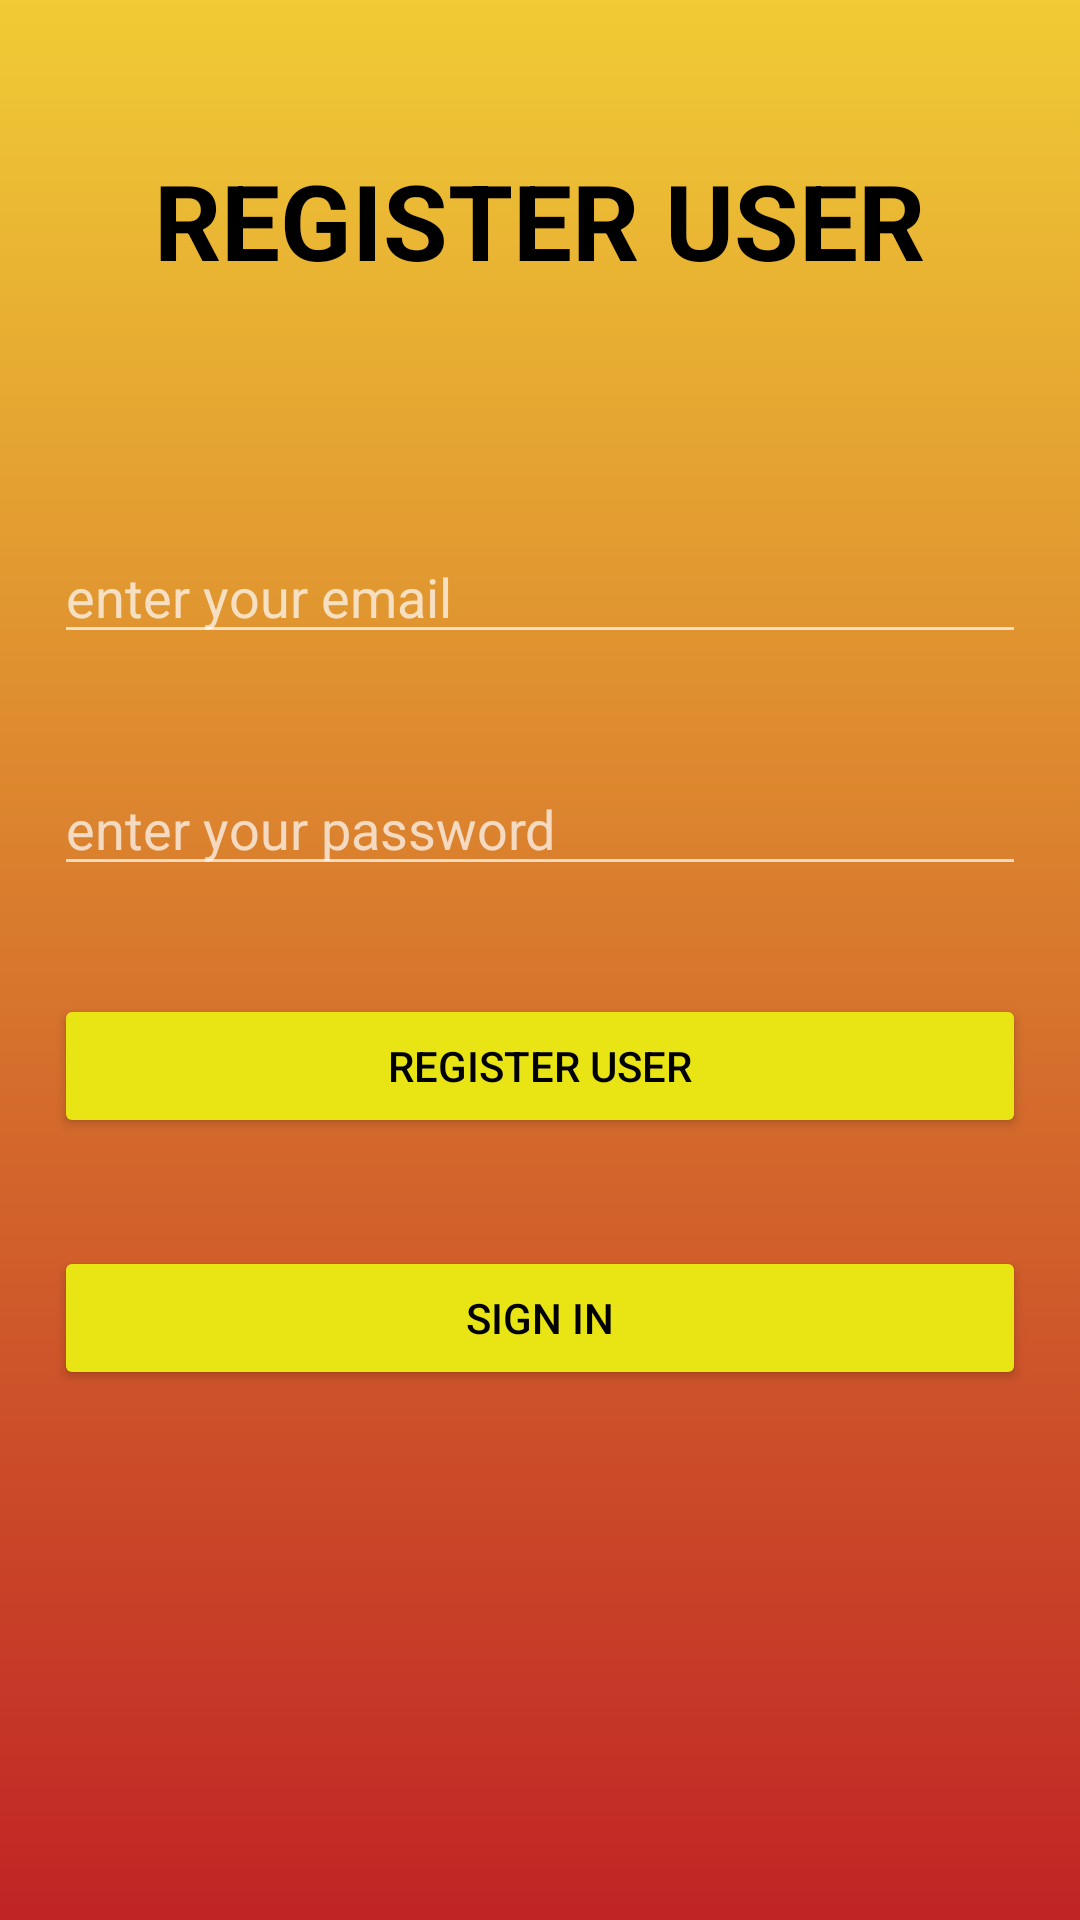

This screen was rendered from an Android layout file. Write that file and the resources it references.
<!-- AndroidManifest.xml: application theme AppTheme -->
<!-- res/layout/activity_loginactivity.xml -->
<?xml version="1.0" encoding="utf-8"?>

<RelativeLayout xmlns:android="http://schemas.android.com/apk/res/android"
    xmlns:app="http://schemas.android.com/apk/res-auto"
    xmlns:tools="http://schemas.android.com/tools"
    android:id="@+id/login"
    android:layout_width="match_parent"
    android:layout_height="match_parent"
    android:background="@drawable/gradient"
    tools:context="com.example.karan.be_my_guide.loginactivity">


    <LinearLayout
        android:id="@+id/linearLayout"
        android:layout_width="match_parent"
        android:layout_height="wrap_content"
        android:layout_alignParentStart="true"
        android:layout_centerVertical="true"
        android:orientation="vertical">

        <EditText
            android:id="@+id/edit_textemail"
            android:layout_width="match_parent"
            android:layout_height="wrap_content"
            android:layout_margin="18dp"
            android:hint="enter your email "
            android:inputType="textEmailAddress" />

        <EditText
            android:id="@+id/edit_password"
            android:layout_width="match_parent"
            android:layout_height="wrap_content"
            android:layout_margin="18dp"
            android:hint="enter your password"
            android:inputType="textPassword" />

        <Button
            android:id="@+id/ButtonRegister"
            android:layout_width="match_parent"
            android:layout_height="wrap_content"
            android:layout_margin="18dp"
            android:textColor="#000"
            android:text="register user" />

        <Button
            android:id="@+id/Buttonsignin"
            android:layout_width="match_parent"
            android:layout_height="wrap_content"
            android:layout_margin="18dp"
            android:textColor="#000"
            android:text="sign in"
            />


    </LinearLayout>

    <TextView
        android:id="@+id/textView"
        android:layout_width="wrap_content"
        android:layout_height="wrap_content"
        android:elevation="25dp"
        android:shadowColor="#000"
        android:layout_alignParentTop="true"
        android:layout_centerHorizontal="true"
        android:layout_marginTop="35dp"
        android:text="REGISTER USER"
        android:textSize="35dp"
        android:padding="15dp"
        android:textColor="#000"
        android:textAlignment="center"
        android:textStyle="bold"/>

    <TextView
        android:id="@+id/skip_to_home"
        android:layout_width="1dp"
        android:layout_height="2dp"
        android:layout_alignParentStart="true"
        android:layout_below="@+id/linearLayout"
        android:layout_gravity="bottom"
        android:paddingLeft="75dp"
        android:paddingRight="15dp"
        android:textColor="#000"
        android:text=" SKIP REGISTRATION  "
        android:gravity="center"/>
</RelativeLayout>
<!-- resources referenced by this layout -->
<resources>
  <!-- drawable gradient (drawable) -->
  <?xml version="1.0" encoding="utf-8"?>
  
  <selector xmlns:android="http://schemas.android.com/apk/res/android">
  
      <item>
          <shape>
              <gradient
                  android:angle="90"
                  android:startColor="#c02425"
                  android:endColor="#f0cb35"
                  android:type="linear"/>
          </shape>
      </item>
  </selector>
  <style name="AppTheme" parent="Theme.AppCompat.NoActionBar">
          
          <item name="colorPrimary">@color/colorPrimary</item>
          <item name="colorPrimaryDark">@color/colorPrimaryDark</item>
          <item name="colorAccent">@color/colorAccent</item>
          <item name="colorControlHighlight">#12caef</item>
          <item name="colorButtonNormal">#e9e514</item>
          <item name="colorControlActivated">#00b9f1</item>
          <item name="colorControlHighlight">#f50921</item>
  
      </style>
  <color name="colorPrimary">#a8c0ff</color>
  <color name="colorPrimaryDark">#a8c0ff</color>
  <color name="colorAccent">#a8c0ff</color>
</resources>
